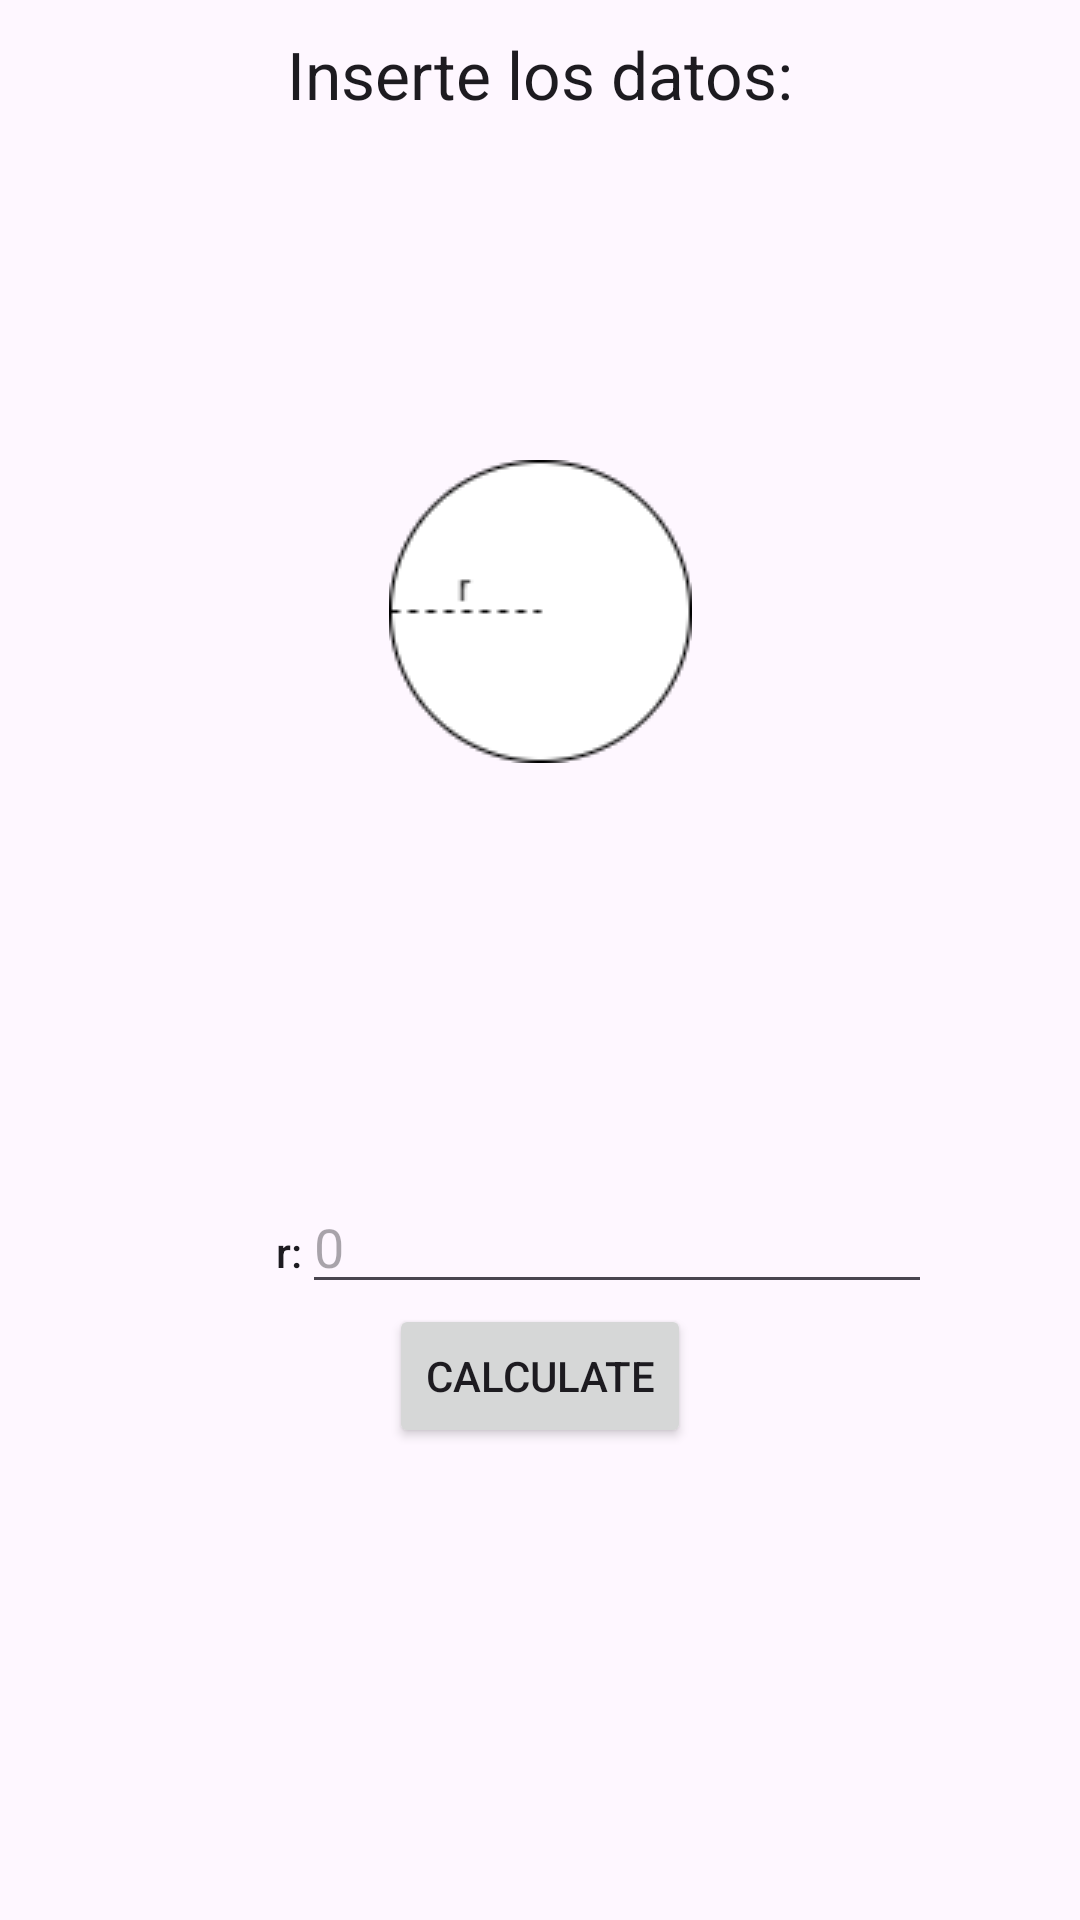

The Android layout XML behind this screen, and the referenced resources:
<!-- AndroidManifest.xml: application theme Theme.Sprint2PrincipiosdeArquitecturadelSoftware -->
<!-- res/layout/activity_main_area_circle.xml -->
<?xml version="1.0" encoding="utf-8"?>
<androidx.constraintlayout.widget.ConstraintLayout xmlns:android="http://schemas.android.com/apk/res/android"
    xmlns:app="http://schemas.android.com/apk/res-auto"
    xmlns:tools="http://schemas.android.com/tools"
    android:id="@+id/ConstrainLayout"
    android:layout_width="match_parent"
    android:layout_height="match_parent"
    tools:context=".MainActivityAreaCircle">

    <TextView
        android:id="@+id/textView2"
        android:layout_width="wrap_content"
        android:layout_height="wrap_content"
        android:layout_marginTop="10dp"
        android:text="Inserte los datos:"
        android:textAppearance="@style/TextAppearance.AppCompat.Large"
        app:layout_constraintEnd_toEndOf="parent"
        app:layout_constraintStart_toStartOf="parent"
        app:layout_constraintTop_toTopOf="parent" />

    <ImageView
        android:id="@+id/imageFigure"
        android:layout_width="wrap_content"
        android:layout_height="wrap_content"
        app:layout_constraintBottom_toTopOf="@+id/tableLayout"
        app:layout_constraintEnd_toEndOf="parent"
        app:layout_constraintStart_toStartOf="parent"
        app:layout_constraintTop_toBottomOf="@+id/textView2"
        app:srcCompat="@drawable/circle_area" />

    <TableLayout
        android:id="@+id/tableLayout"
        android:layout_width="match_parent"
        android:layout_height="wrap_content"
        android:layout_marginTop="25dp"
        android:visibility="visible"
        app:layout_constraintBottom_toBottomOf="parent"
        app:layout_constraintEnd_toEndOf="parent"
        app:layout_constraintStart_toStartOf="parent"
        app:layout_constraintTop_toBottomOf="@+id/imageFigure">


        <TableRow
            android:layout_width="match_parent"
            android:layout_height="match_parent">

            <TextView
                android:id="@+id/textInput"
                android:layout_width="wrap_content"
                android:layout_height="wrap_content"
                android:gravity="right"
                android:text="r:"
                android:textAppearance="@style/TextAppearance.AppCompat.Body2" />

            <EditText
                android:id="@+id/dataInput"
                android:layout_width="wrap_content"
                android:layout_height="wrap_content"
                android:ems="10"
                android:hint="0"
                android:inputType="number" />
        </TableRow>

        <TableRow
            android:layout_width="match_parent"
            android:layout_height="match_parent"
            android:gravity="center">

            <Button
                android:id="@+id/buttonCalculate"
                android:layout_width="wrap_content"
                android:layout_height="wrap_content"
                android:gravity="center"
                android:text="Calculate" />
        </TableRow>

        <TableRow
            android:layout_width="match_parent"
            android:layout_height="match_parent"
            android:gravity="center">

            <TextView
                android:id="@+id/textResult"
                android:layout_width="wrap_content"
                android:layout_height="wrap_content"
                android:gravity="center" />
        </TableRow>

        <TableRow
            android:layout_width="match_parent"
            android:layout_height="wrap_content"
            android:gravity="center">

            <TextView
                android:id="@+id/textDescription"
                android:layout_width="wrap_content"
                android:layout_height="wrap_content"
                android:gravity="center"
                android:textAppearance="@style/TextAppearance.AppCompat.Medium" />
        </TableRow>
    </TableLayout>

</androidx.constraintlayout.widget.ConstraintLayout>
<!-- resources referenced by this layout -->
<resources>
  <!-- drawable circle_area: png bitmap (drawable, 6683 bytes) -->
  <style name="Theme.Sprint2PrincipiosdeArquitecturadelSoftware" parent="Base.Theme.Sprint2PrincipiosdeArquitecturadelSoftware" />
  <style name="Base.Theme.Sprint2PrincipiosdeArquitecturadelSoftware" parent="Theme.Material3.DayNight.NoActionBar">
          
          
      </style>
</resources>
